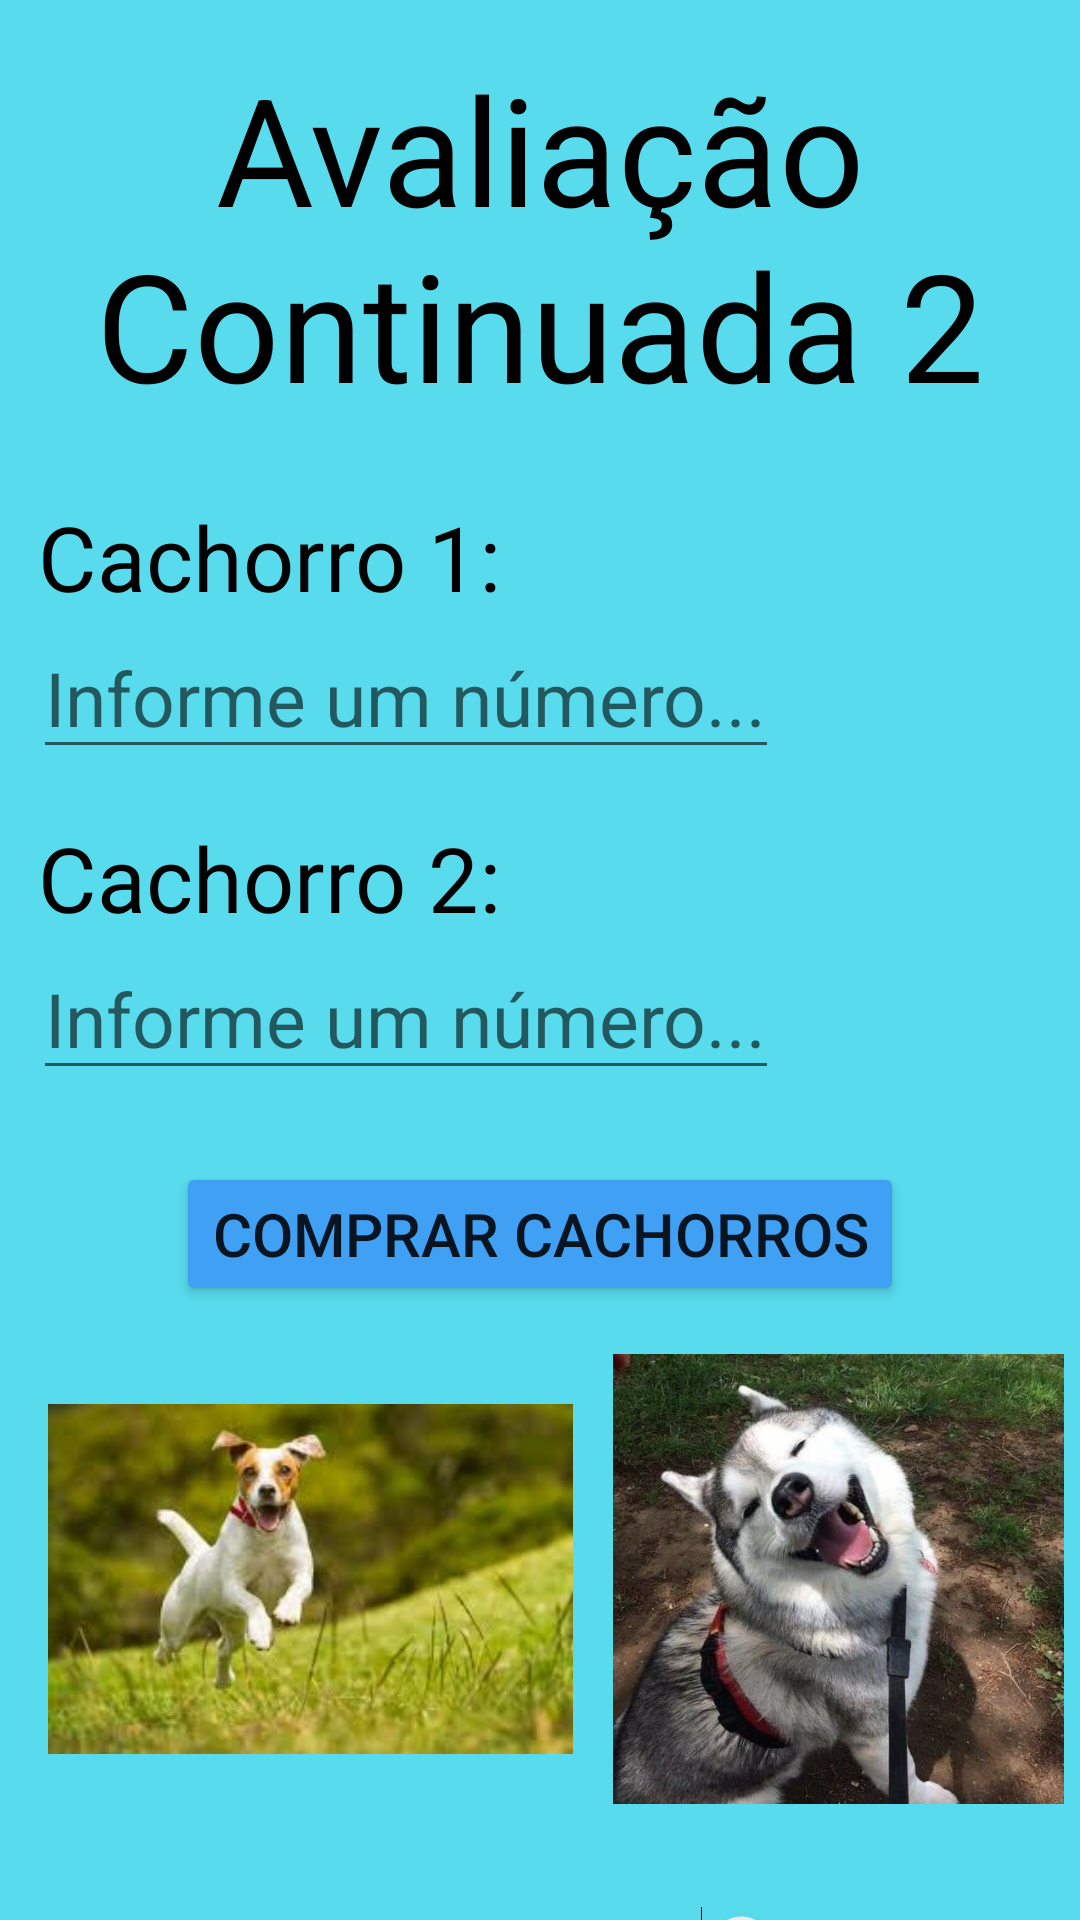

The Android layout XML behind this screen, and the referenced resources:
<!-- AndroidManifest.xml: application theme Theme.AvaliaçãoContinuada2 -->
<!-- res/layout/activity_main.xml -->
<?xml version="1.0" encoding="utf-8"?>
<androidx.constraintlayout.widget.ConstraintLayout xmlns:android="http://schemas.android.com/apk/res/android"
    xmlns:app="http://schemas.android.com/apk/res-auto"
    xmlns:tools="http://schemas.android.com/tools"
    android:layout_width="match_parent"
    android:layout_height="match_parent"
    android:background="#FFFFFF"
    android:backgroundTint="#58DBEC"
    tools:context=".MainActivity">

    <TextView
        android:id="@+id/textView"
        android:layout_width="wrap_content"
        android:layout_height="wrap_content"
        android:layout_marginTop="16dp"
        android:gravity="center"
        android:text="Avaliação Continuada 2"
        android:textColor="@color/black"
        android:textSize="50sp"
        app:layout_constraintEnd_toEndOf="parent"
        app:layout_constraintHorizontal_bias="0.0"
        app:layout_constraintStart_toStartOf="parent"
        app:layout_constraintTop_toTopOf="parent"
        tools:ignore="MissingConstraints" />

    <TextView
        android:id="@+id/cachorro_1"
        android:layout_width="wrap_content"
        android:layout_height="wrap_content"
        android:layout_marginTop="24dp"
        android:text="@string/cachorro1"
        android:textColor="@color/black"
        android:textSize="30sp"
        app:layout_constraintEnd_toEndOf="parent"
        app:layout_constraintHorizontal_bias="0.062"
        app:layout_constraintStart_toStartOf="parent"
        app:layout_constraintTop_toBottomOf="@+id/textView"
        tools:ignore="MissingConstraints" />

    <EditText
        android:id="@+id/primeiro_numero"
        android:layout_width="wrap_content"
        android:layout_height="wrap_content"
        android:hint="@string/informe_numero_1"
        android:textSize="25sp"
        app:layout_constraintEnd_toEndOf="parent"
        app:layout_constraintHorizontal_bias="0.098"
        app:layout_constraintStart_toStartOf="parent"
        app:layout_constraintTop_toBottomOf="@+id/cachorro_1"
        tools:ignore="MissingConstraints" />

    <TextView
        android:id="@+id/cachorro_2"
        android:layout_width="wrap_content"
        android:layout_height="wrap_content"
        android:layout_marginTop="16dp"
        android:text="@string/cachorro2"
        android:textColor="@color/black"
        android:textSize="30sp"
        app:layout_constraintEnd_toEndOf="parent"
        app:layout_constraintHorizontal_bias="0.062"
        app:layout_constraintStart_toStartOf="parent"
        app:layout_constraintTop_toBottomOf="@+id/primeiro_numero"
        tools:ignore="MissingConstraints" />

    <EditText
        android:id="@+id/segundo_numero"
        android:layout_width="wrap_content"
        android:layout_height="wrap_content"
        android:hint="@string/informe_numero_1"
        android:textSize="25sp"
        app:layout_constraintEnd_toEndOf="parent"
        app:layout_constraintHorizontal_bias="0.098"
        app:layout_constraintStart_toStartOf="parent"
        app:layout_constraintTop_toBottomOf="@+id/cachorro_2"
        tools:ignore="MissingConstraints" />

    <Button
        android:id="@+id/btn_comprar"
        android:layout_width="wrap_content"
        android:layout_height="wrap_content"
        android:layout_marginTop="24dp"
        android:backgroundTint="@color/blue"
        android:onClick="resultado"
        android:text="@string/botao"
        android:textSize="20sp"
        app:layout_constraintEnd_toEndOf="parent"
        app:layout_constraintStart_toStartOf="parent"
        app:layout_constraintTop_toBottomOf="@+id/segundo_numero"
        tools:ignore="MissingConstraints" />

    <ImageView
        android:id="@+id/imageView"
        android:layout_width="175dp"
        android:layout_height="150dp"
        android:layout_marginStart="16dp"
        android:layout_marginTop="16dp"
        app:layout_constraintStart_toStartOf="parent"
        app:layout_constraintTop_toBottomOf="@+id/btn_comprar"
        app:srcCompat="@drawable/cachorrofeliz" />

    <ImageView
        android:id="@+id/imageView2"
        android:layout_width="175dp"
        android:layout_height="150dp"
        android:layout_marginStart="8dp"
        android:layout_marginTop="16dp"
        app:layout_constraintEnd_toEndOf="parent"
        app:layout_constraintStart_toEndOf="@+id/imageView"
        app:layout_constraintTop_toBottomOf="@+id/btn_comprar"
        app:srcCompat="@drawable/huskyfeliz" />

    <Switch
        android:id="@+id/sw_seguranca"
        android:layout_width="wrap_content"
        android:layout_height="wrap_content"
        android:layout_marginTop="200dp"
        android:text="@string/cachorro_crianca"
        app:layout_constraintEnd_toEndOf="parent"
        app:layout_constraintStart_toStartOf="parent"
        app:layout_constraintTop_toBottomOf="@+id/btn_comprar"
        android:checked="false"
        />


</androidx.constraintlayout.widget.ConstraintLayout>
<!-- resources referenced by this layout -->
<resources>
  <color name="black">#FF000000</color>
  <color name="blue">#40A0F4</color>
  <!-- drawable cachorrofeliz: jpg bitmap (drawable, 7372 bytes) -->
  <!-- drawable huskyfeliz: jpg bitmap (drawable, 52633 bytes) -->
  <string name="botao">Comprar cachorros</string>
  <string name="cachorro1">Cachorro 1:</string>
  <string name="cachorro2">Cachorro 2:</string>
  <string name="informe_numero_1">Informe um número...</string>
  <style name="Theme.AvaliaçãoContinuada2" parent="Theme.MaterialComponents.DayNight.DarkActionBar">
          
          <item name="colorPrimary">@color/purple_500</item>
          <item name="colorPrimaryVariant">@color/purple_700</item>
          <item name="colorOnPrimary">@color/white</item>
          
          <item name="colorSecondary">@color/teal_200</item>
          <item name="colorSecondaryVariant">@color/teal_700</item>
          <item name="colorOnSecondary">@color/black</item>
          
          <item name="android:statusBarColor" tools:targetApi="l">?attr/colorPrimaryVariant</item>
          
      </style>
  <color name="purple_500">#FF6200EE</color>
  <color name="purple_700">#FF3700B3</color>
  <color name="white">#FFFFFFFF</color>
  <color name="teal_200">#FF03DAC5</color>
  <color name="teal_700">#FF018786</color>
</resources>
